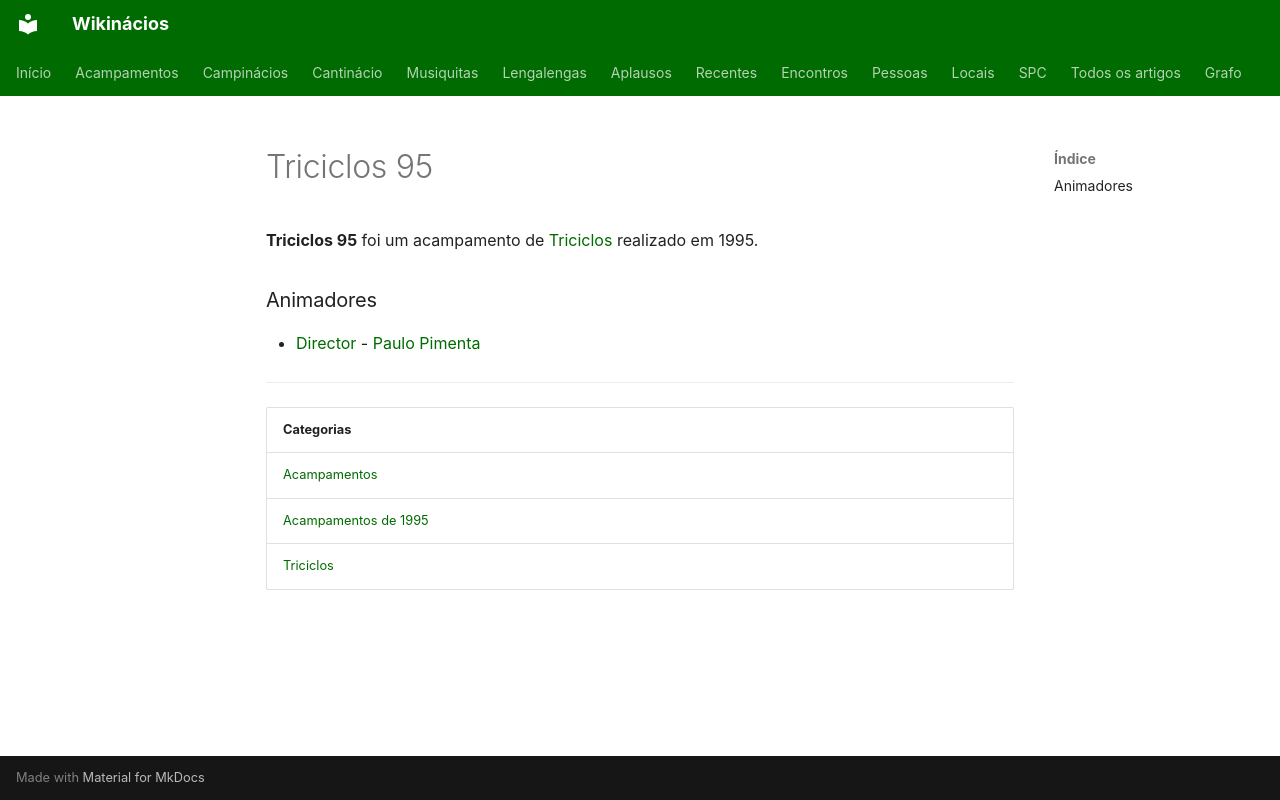

repository: neteinstein/Campinacios · page: Acampamentos/1995/Triciclos 95.html · generator: mkdocs

# Triciclos 95

**Triciclos 95** foi um acampamento de [Triciclos](../../Categorias/Triciclos.md) realizado em 1995.

### Animadores

- [Director](../../Cargos/Director.md) - [Paulo Pimenta](../../Pessoas/P/Paulo%20Pimenta.md)

---

| Categorias |
| --- |
| [Acampamentos](../../Categorias/Acampamentos.md) |
| [Acampamentos de 1995](../../Categorias/Acampamentos%20de%201995.md) |
| [Triciclos](../../Categorias/Triciclos.md) |
